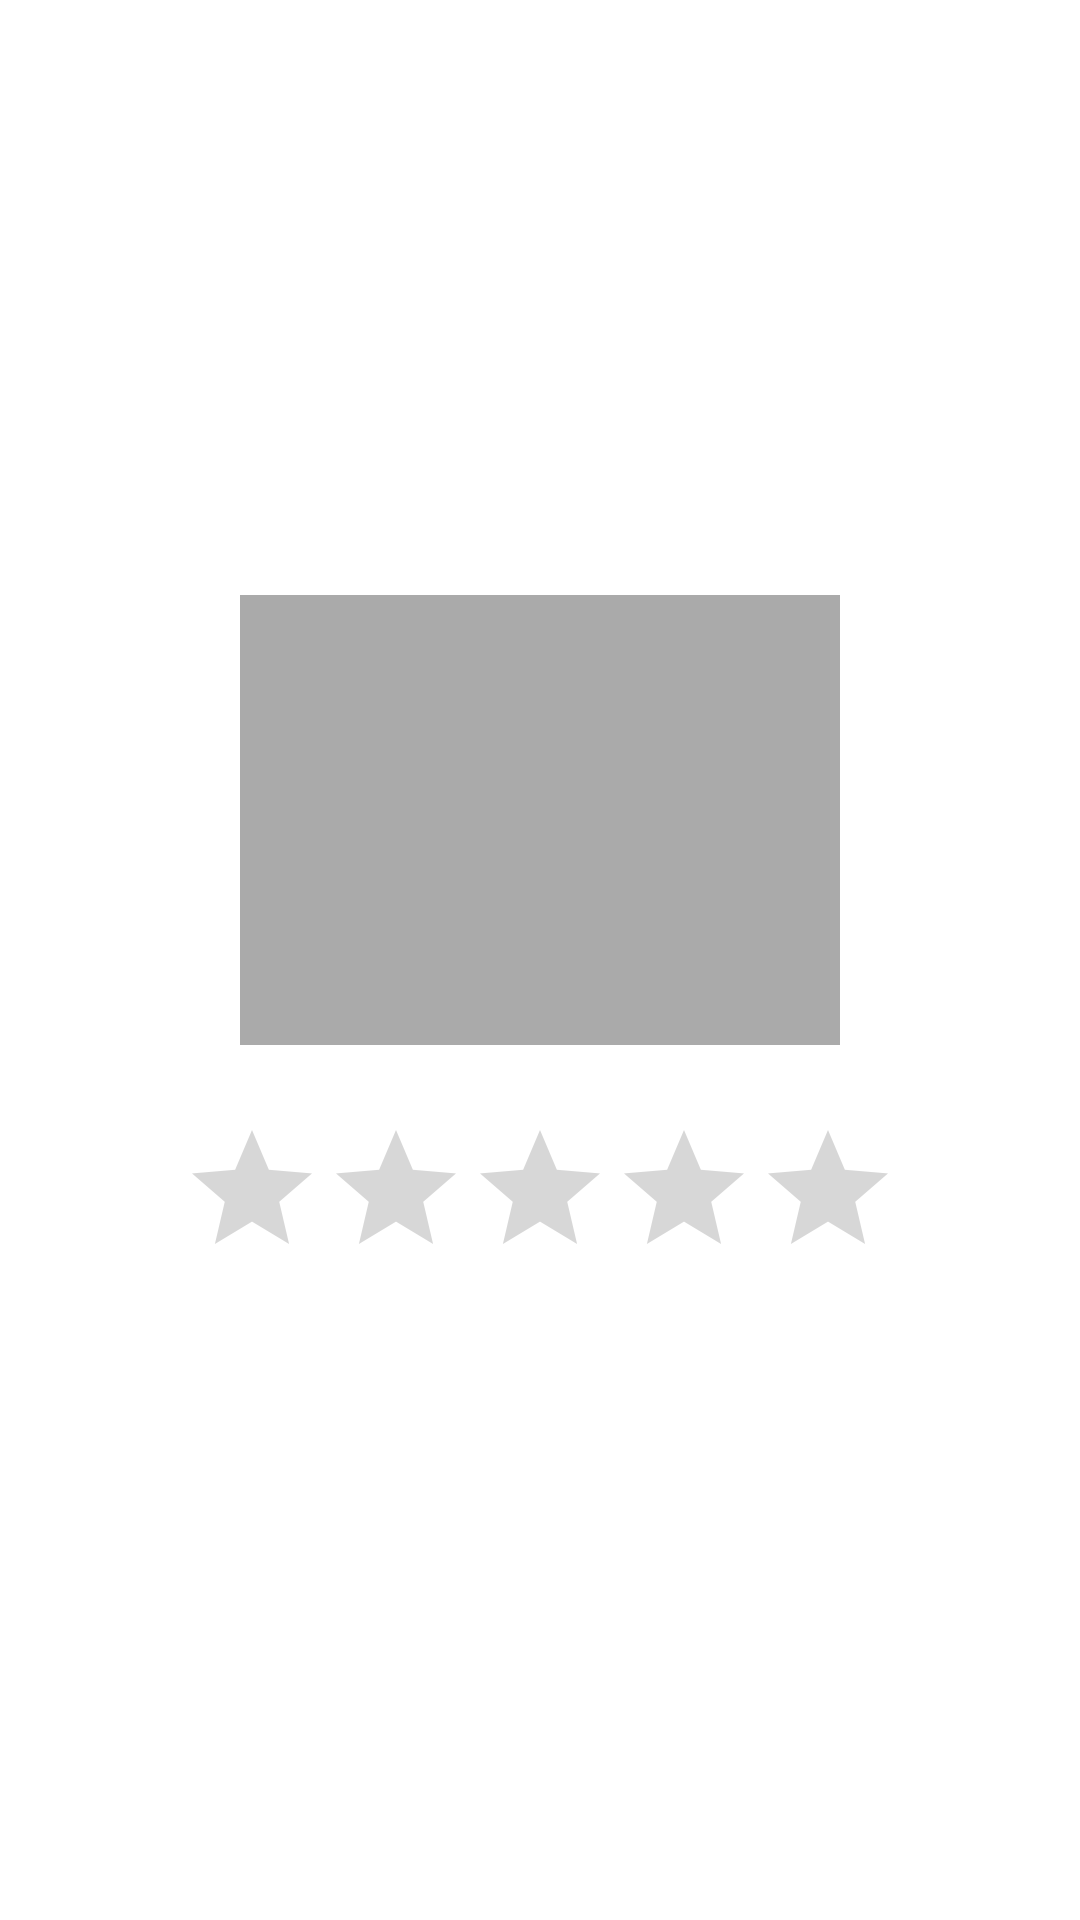

Android layout source for this screen:
<!-- AndroidManifest.xml: application theme Theme.Fragments -->
<!-- res/layout/fragment_hotel_details.xml -->
<?xml version="1.0" encoding="utf-8"?>
<androidx.constraintlayout.widget.ConstraintLayout
    xmlns:android="http://schemas.android.com/apk/res/android"
    xmlns:tools="http://schemas.android.com/tools"
    android:layout_width="match_parent"
    android:layout_height="match_parent"
    xmlns:app="http://schemas.android.com/apk/res-auto">

    <TextView
        android:id="@+id/txtName"
        android:layout_width="wrap_content"
        android:layout_height="wrap_content"
        android:textSize="24sp"
        app:layout_constraintBottom_toTopOf="@+id/txtAddress"
        app:layout_constraintEnd_toEndOf="parent"
        app:layout_constraintStart_toStartOf="parent"
        app:layout_constraintTop_toTopOf="parent"
        app:layout_constraintVertical_chainStyle="packed"
        tools:text= "Nome do hotel"/>

    <TextView
        android:id="@+id/txtAddress"
        android:layout_width="wrap_content"
        android:layout_height="wrap_content"
        android:textSize="18sp"
        app:layout_constraintBottom_toTopOf="@+id/rtbRating"
        app:layout_constraintEnd_toEndOf="parent"
        app:layout_constraintStart_toStartOf="parent"
        app:layout_constraintTop_toBottomOf="@+id/imgPhoto"
        tools:text="Endereço"/>

    <RatingBar
        android:id="@+id/rtbRating"
        android:layout_width="wrap_content"
        android:layout_height="wrap_content"
        android:progressTint="@color/black"
        android:isIndicator="true"
        android:numStars="5"
        android:stepSize="0.5"
        app:layout_constraintBottom_toTopOf="@id/imgPhoto"
        app:layout_constraintEnd_toEndOf="parent"
        app:layout_constraintStart_toStartOf="parent"
        app:layout_constraintTop_toBottomOf="@+id/txtAddress"/>

    <ImageView
        android:id="@+id/imgPhoto"
        android:layout_width="200dp"
        android:layout_height="0dp"
        android:layout_gravity="center"
        android:layout_marginEnd="8dp"
        android:layout_marginStart="8dp"
        android:layout_marginTop="8dp"
        android:background="@android:color/darker_gray"
        app:layout_constraintBottom_toTopOf="@id/txtAddress"
        app:layout_constraintDimensionRatio="h,4:3"
        app:layout_constraintEnd_toEndOf="parent"
        app:layout_constraintHeight_max="200dp"
        app:layout_constraintStart_toStartOf="parent"
        app:layout_constraintTop_toBottomOf="@id/txtName"/>

</androidx.constraintlayout.widget.ConstraintLayout>
<!-- resources referenced by this layout -->
<resources>
  <color name="black">#FF000000</color>
  <style name="Theme.Fragments" parent="Theme.MaterialComponents.DayNight.DarkActionBar">
          
          <item name="colorPrimary">@color/purple_500</item>
          <item name="colorPrimaryVariant">@color/purple_700</item>
          <item name="colorOnPrimary">@color/white</item>
          
          <item name="colorSecondary">@color/colorActionMode</item>
          <item name="colorSecondaryVariant">@color/teal_700</item>
          <item name="colorOnSecondary">@color/black</item>
          
          <item name="android:statusBarColor" tools:targetApi="l">?attr/colorPrimaryVariant</item>
          
          <item name="android:dialogTheme">@style/CustomDialog</item>
      </style>
  <color name="purple_500">#FF6200EE</color>
  <color name="purple_700">#FF3700B3</color>
  <color name="white">#FFFFFFFF</color>
  <color name="colorActionMode">#79cb98</color>
  <color name="teal_700">#FF018786</color>
  <style name="CustomDialog" parent="@style/Theme.AppCompat.Light.Dialog">
          <item name="android:windowNoTitle">false</item>
          <item name="colorAccent">@color/teal_700</item>
      </style>
</resources>
